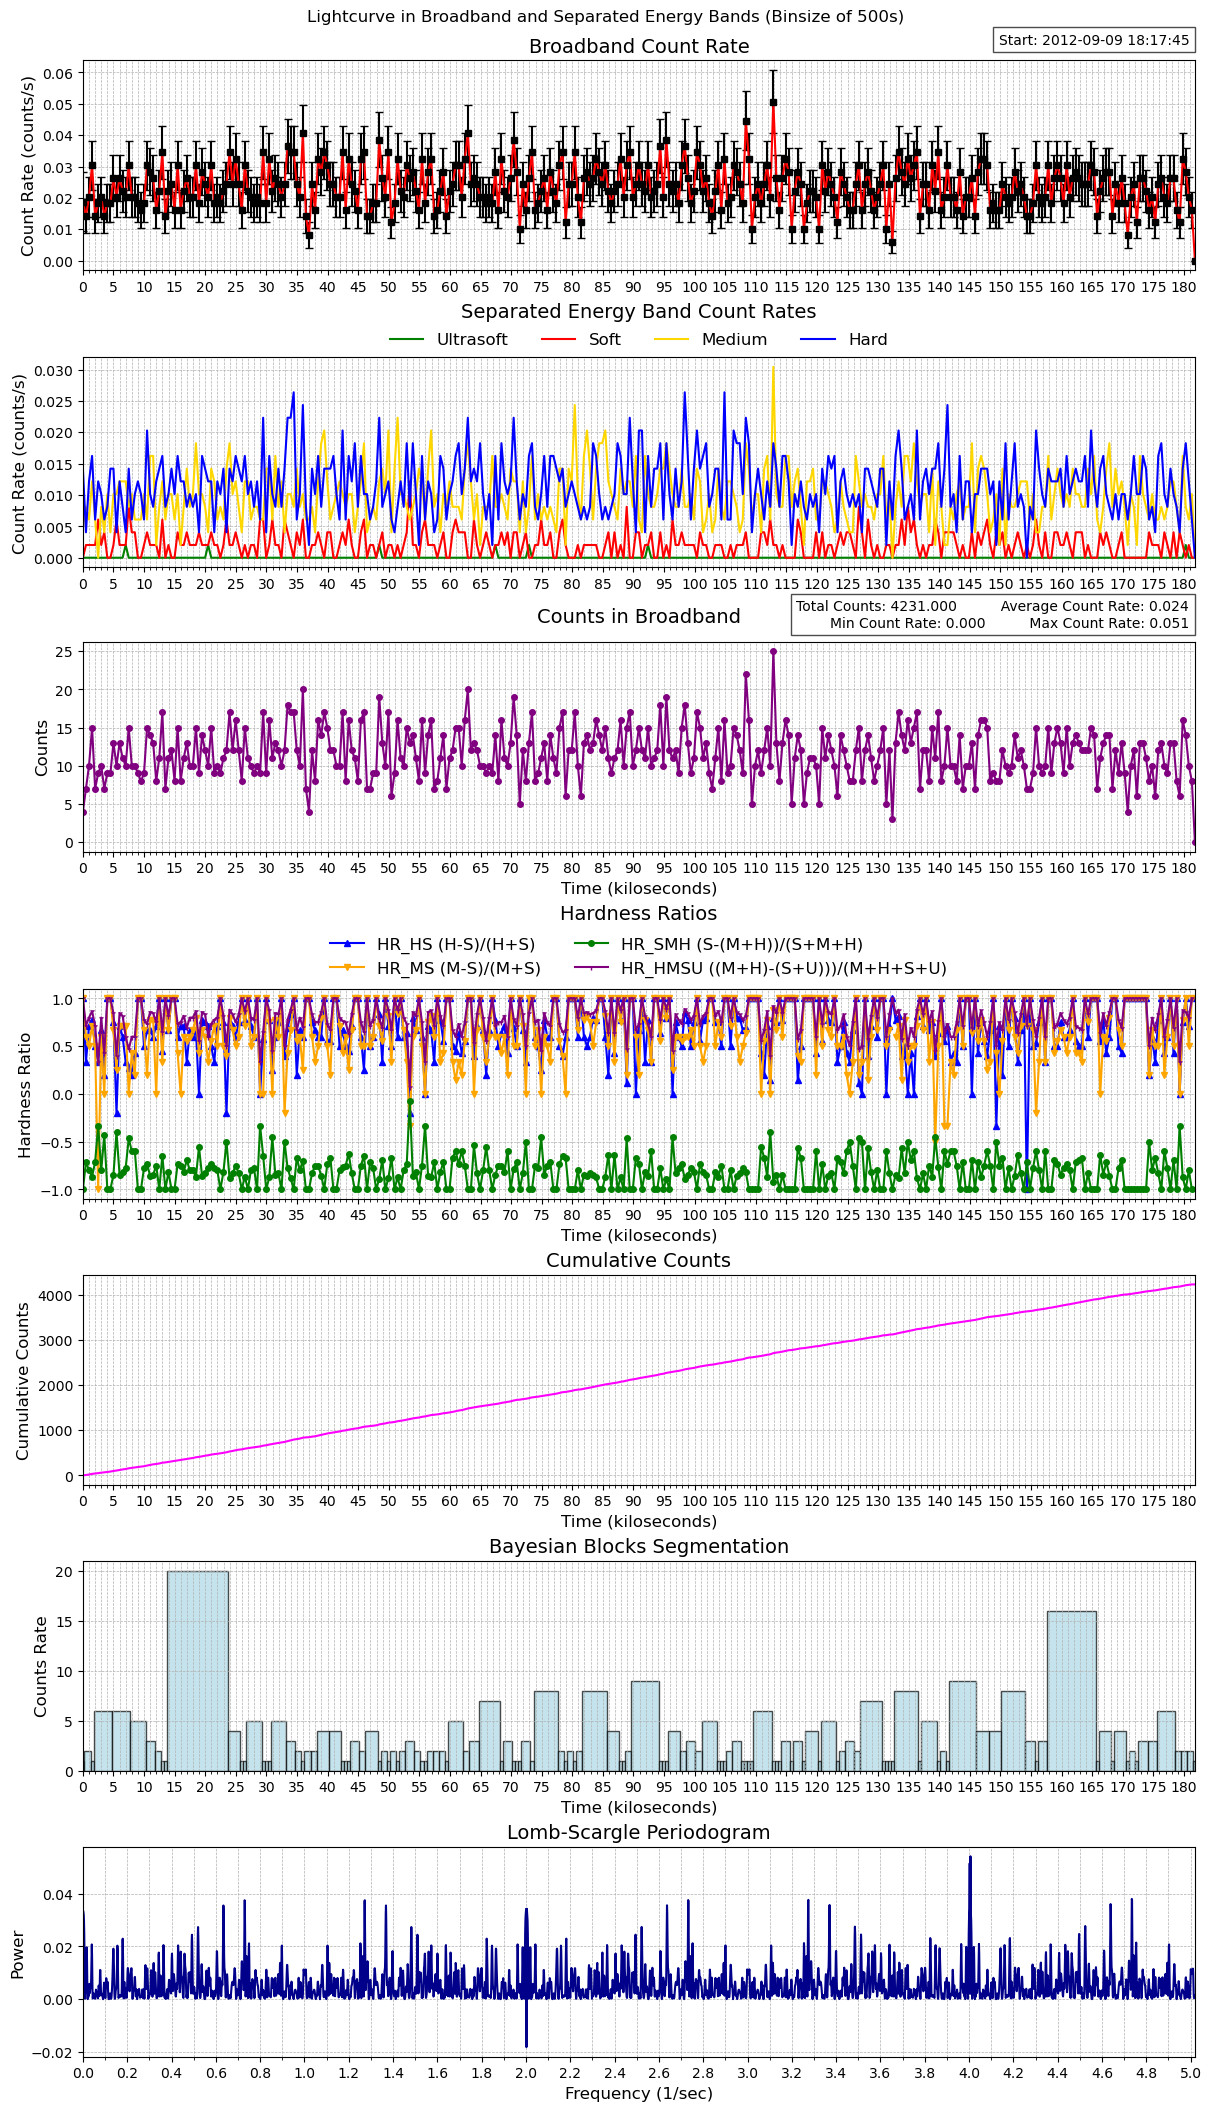

Values plotted in this chart, from the file beside it:
time, count_rate, counts, count_error, ultrasoft_count_rate, soft_count_rate, medium_count_rate, hard_count_rate, ultrasoft_counts, soft_counts, medium_counts, hard_counts, exposure, area
463601866, 0.01882, 4, 0.009409, 0.0, 0.0, 0.004705, 0.01411, 0, 0, 1, 3, 212.6, 20.88
463602365, 0.0142, 7, 0.005368, 0.0, 0.002029, 0.008115, 0.004058, 0, 1, 4, 2, 492.9, 20.88
463602865, 0.02029, 10, 0.006416, 0.0, 0.002029, 0.006086, 0.01217, 0, 1, 3, 6, 492.9, 20.88
463603364, 0.03043, 15, 0.007858, 0.0, 0.002029, 0.01217, 0.01623, 0, 1, 6, 8, 492.9, 20.88
463603863, 0.0142, 7, 0.005368, 0.0, 0.002029, 0.006086, 0.006086, 0, 1, 3, 3, 492.9, 20.88
463604363, 0.01826, 9, 0.006086, 0.0, 0.006086, 0.0, 0.01217, 0, 3, 0, 6, 492.9, 20.88
463604862, 0.02029, 10, 0.006416, 0.0, 0.002029, 0.008115, 0.01014, 0, 1, 4, 5, 492.9, 20.88
463605362, 0.0142, 7, 0.005368, 0.0, 0.004058, 0.004058, 0.006086, 0, 2, 2, 3, 492.9, 20.88
463605861, 0.01826, 9, 0.006086, 0.0, 0.0, 0.01014, 0.008115, 0, 0, 5, 4, 492.9, 20.88
463606360, 0.01826, 9, 0.006086, 0.0, 0.0, 0.004058, 0.0142, 0, 0, 2, 7, 492.9, 20.88
463606860, 0.02637, 13, 0.007315, 0.0, 0.002029, 0.01014, 0.0142, 0, 1, 5, 7, 492.9, 20.88
463607359, 0.02029, 10, 0.006416, 0.0, 0.006086, 0.01014, 0.004058, 0, 3, 5, 2, 492.9, 20.88
463607859, 0.02637, 13, 0.007315, 0.0, 0.002029, 0.01217, 0.01217, 0, 1, 6, 6, 492.9, 20.88
463608358, 0.02232, 11, 0.006729, 0.0, 0.002029, 0.01217, 0.008115, 0, 1, 6, 4, 492.9, 20.88
463608858, 0.02029, 10, 0.006416, 0.002029, 0.002029, 0.01217, 0.004058, 1, 1, 6, 2, 492.9, 20.88
463609357, 0.03043, 15, 0.007858, 0.0, 0.008115, 0.008115, 0.0142, 0, 4, 4, 7, 492.9, 20.88
463609856, 0.02029, 10, 0.006416, 0.0, 0.004058, 0.01014, 0.006086, 0, 2, 5, 3, 492.9, 20.88
463610356, 0.02029, 10, 0.006416, 0.0, 0.004058, 0.006086, 0.01014, 0, 2, 3, 5, 492.9, 20.88
463610855, 0.01826, 9, 0.006086, 0.0, 0.0, 0.006086, 0.01217, 0, 0, 3, 6, 492.9, 20.88
463611355, 0.01623, 8, 0.005738, 0.0, 0.0, 0.006086, 0.01014, 0, 0, 3, 5, 492.9, 20.88
463611854, 0.01826, 9, 0.006086, 0.0, 0.002029, 0.01014, 0.006086, 0, 1, 5, 3, 492.9, 20.88
463612354, 0.03043, 15, 0.007858, 0.0, 0.004058, 0.006086, 0.02029, 0, 2, 3, 10, 492.9, 20.88
463612853, 0.0284, 14, 0.007591, 0.0, 0.002029, 0.01623, 0.01014, 0, 1, 8, 5, 492.9, 20.88
463613352, 0.02637, 13, 0.007315, 0.0, 0.002029, 0.01623, 0.008115, 0, 1, 8, 4, 492.9, 20.88
463613852, 0.01623, 8, 0.005738, 0.0, 0.002029, 0.002029, 0.01217, 0, 1, 1, 6, 492.9, 20.88
463614351, 0.02232, 11, 0.006729, 0.0, 0.0, 0.008115, 0.0142, 0, 0, 4, 7, 492.9, 20.88
463614851, 0.03449, 17, 0.008365, 0.0, 0.006086, 0.01217, 0.01623, 0, 3, 6, 8, 492.9, 20.88
463615350, 0.0142, 7, 0.005368, 0.0, 0.0, 0.006086, 0.008115, 0, 0, 3, 4, 492.9, 20.88
463615850, 0.02232, 11, 0.006729, 0.0, 0.002029, 0.01014, 0.01014, 0, 1, 5, 5, 492.9, 20.88
463616349, 0.02435, 12, 0.007028, 0.0, 0.0, 0.01014, 0.0142, 0, 0, 5, 7, 492.9, 20.88
463616848, 0.01623, 8, 0.005738, 0.0, 0.0, 0.006086, 0.01014, 0, 0, 3, 5, 492.9, 20.88
463617348, 0.03043, 15, 0.007858, 0.0, 0.004058, 0.01014, 0.01623, 0, 2, 5, 8, 492.9, 20.88
463617847, 0.01623, 8, 0.005738, 0.0, 0.002029, 0.002029, 0.01217, 0, 1, 1, 6, 492.9, 20.88
463618347, 0.02232, 11, 0.006729, 0.0, 0.002029, 0.008115, 0.01217, 0, 1, 4, 6, 492.9, 20.88
463618846, 0.02637, 13, 0.007315, 0.0, 0.004058, 0.0142, 0.008115, 0, 2, 7, 4, 492.9, 20.88
463619346, 0.02029, 10, 0.006416, 0.0, 0.002029, 0.008115, 0.01014, 0, 1, 4, 5, 492.9, 20.88
463619845, 0.02029, 10, 0.006416, 0.0, 0.002029, 0.01014, 0.008115, 0, 1, 5, 4, 492.9, 20.88
463620344, 0.03043, 15, 0.007858, 0.0, 0.002029, 0.01826, 0.01014, 0, 1, 9, 5, 492.9, 20.88
463620844, 0.01826, 9, 0.006086, 0.0, 0.004058, 0.01014, 0.004058, 0, 2, 5, 2, 492.9, 20.88
463621343, 0.0284, 14, 0.007591, 0.0, 0.002029, 0.01014, 0.01623, 0, 1, 5, 8, 492.9, 20.88
463621843, 0.02435, 12, 0.007028, 0.0, 0.002029, 0.008115, 0.0142, 0, 1, 4, 7, 492.9, 20.88
463622342, 0.02029, 10, 0.006416, 0.002029, 0.002029, 0.004058, 0.01217, 1, 1, 2, 6, 492.9, 20.88
463622842, 0.03043, 15, 0.007858, 0.0, 0.004058, 0.0142, 0.01217, 0, 2, 7, 6, 492.9, 20.88
463623341, 0.01826, 9, 0.006086, 0.0, 0.002029, 0.01217, 0.004058, 0, 1, 6, 2, 492.9, 20.88
463623840, 0.02029, 10, 0.006416, 0.0, 0.002029, 0.006086, 0.01217, 0, 1, 3, 6, 492.9, 20.88
463624340, 0.01826, 9, 0.006086, 0.0, 0.0, 0.008115, 0.01014, 0, 0, 4, 5, 492.9, 20.88
463624839, 0.02232, 11, 0.006729, 0.0, 0.002029, 0.006086, 0.0142, 0, 1, 3, 7, 492.9, 20.88
463625339, 0.02435, 12, 0.007028, 0.0, 0.006086, 0.0142, 0.004058, 0, 3, 7, 2, 492.9, 20.88
463625838, 0.03449, 17, 0.008365, 0.0, 0.002029, 0.01826, 0.0142, 0, 1, 9, 7, 492.9, 20.88
463626337, 0.02435, 12, 0.007028, 0.0, 0.002029, 0.01014, 0.01217, 0, 1, 5, 6, 492.9, 20.88
463626837, 0.03246, 16, 0.008115, 0.0, 0.004058, 0.01217, 0.01623, 0, 2, 6, 8, 492.9, 20.88
463627336, 0.02435, 12, 0.007028, 0.0, 0.002029, 0.008115, 0.0142, 0, 1, 4, 7, 492.9, 20.88
463627836, 0.01623, 8, 0.005738, 0.0, 0.0, 0.004058, 0.01217, 0, 0, 2, 6, 492.9, 20.88
463628335, 0.03043, 15, 0.007858, 0.0, 0.002029, 0.01217, 0.01623, 0, 1, 6, 8, 492.9, 20.88
463628835, 0.02232, 11, 0.006729, 0.0, 0.0, 0.01217, 0.01014, 0, 0, 6, 5, 492.9, 20.88
463629334, 0.02029, 10, 0.006416, 0.0, 0.002029, 0.006086, 0.01217, 0, 1, 3, 6, 492.9, 20.88
463629833, 0.01826, 9, 0.006086, 0.0, 0.002029, 0.008115, 0.008115, 0, 1, 4, 4, 492.9, 20.88
463630333, 0.02029, 10, 0.006416, 0.0, 0.0, 0.008115, 0.01217, 0, 0, 4, 6, 492.9, 20.88
463630832, 0.01826, 9, 0.006086, 0.0, 0.006086, 0.006086, 0.006086, 0, 3, 3, 3, 492.9, 20.88
463631332, 0.03449, 17, 0.008365, 0.0, 0.006086, 0.006086, 0.02232, 0, 3, 3, 11, 492.9, 20.88
... 305 more rows
